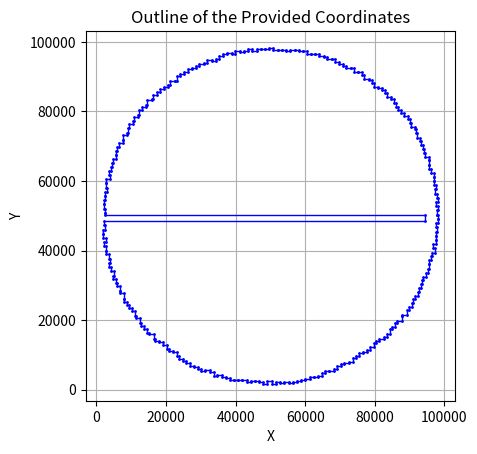

The script that saved this image:
# /// script
# requires-python = ">=3.12"
# dependencies = [
#     "matplotlib>=3.10.8",
# ]
# ///
import matplotlib.pyplot as plt

# The raw data provided
data_str = """97924,50345
97924,51571
98267,51571
98267,52762
97672,52762
97672,54006
98033,54006
98033,55223
97930,55223
97930,56355
97187,56355
97187,57620
97455,57620
97455,58755
96898,58755
96898,60029
97081,60029
97081,61275
97045,61275
97045,62296
96120,62296
96120,63411
95626,63411
95626,64658
95567,64658
95567,65962
95623,65962
95623,66827
94448,66827
94448,68020
94185,68020
94185,69214
93900,69214
93900,70281
93316,70281
93316,71397
92837,71397
92837,72352
92049,72352
92049,73659
91911,73659
91911,74892
91598,74892
91598,75591
90405,75591
90405,76766
89983,76766
89983,77931
89520,77931
89520,78545
88292,78545
88292,79538
87598,79538
87598,80413
86755,80413
86755,81391
86038,81391
86038,82481
85435,82481
85435,83432
84666,83432
84666,84001
83514,84001
83514,85275
83050,85275
83050,86053
82104,86053
82104,86679
81032,86679
81032,87054
79771,87054
79771,88208
79137,88208
79137,89041
78237,89041
78237,89353
76971,89353
76971,90543
76303,90543
76303,91193
75265,91193
75265,91236
73875,91236
73875,92568
73227,92568
73227,92557
71841,92557
71841,93088
70751,93088
70751,93718
69706,93718
69706,94302
68634,94302
68634,95167
67665,95167
67665,95074
66325,95074
66325,95758
65273,95758
65273,95986
64064,95986
64064,96370
62907,96370
62907,96471
61675,96471
61675,96573
60454,96573
60454,97441
59393,97441
59393,97281
58122,97281
58122,97594
56940,97594
56940,97532
55705,97532
55705,97315
54467,97315
54467,97784
53292,97784
53292,97610
52070,97610
52070,97786
50866,97786
50866,98242
49652,98242
49652,98030
48436,98030
48436,98037
47216,98037
47216,97990
45997,97990
45997,97488
44824,97488
44824,97993
43535,97993
43535,97477
42375,97477
42375,97150
41197,97150
41197,97360
39910,97360
39910,96634
38823,96634
38823,96666
37557,96666
37557,96488
36334,96488
36334,95918
35228,95918
35228,95121
34212,95121
34212,94577
33123,94577
33123,94857
31705,94857
31705,93771
30841,93771
30841,93738
29520,93738
29520,92937
28552,92937
28552,92599
27355,92599
27355,92067
26252,92067
26252,91311
25278,91311
25278,90840
24133,90840
24133,90199
23088,90199
23088,88851
22540,88851
22540,88832
21051,88832
21051,87608
20452,87608
20452,87102
19299,87102
19299,86330
18353,86330
18353,85553
17409,85553
17409,84855
16386,84855
16386,83659
15852,83659
15852,83143
14625,83143
14625,81803
14283,81803
14283,81266
13043,81266
13043,80286
12304,80286
12304,79007
11961,79007
11961,78307
10862,78307
10862,77157
10375,77157
10375,76323
9424,76323
9424,75099
9076,75099
9076,73909
8704,73909
8704,73119
7629,73119
7629,71799
7523,71799
7523,70975
6447,70975
6447,69897
5858,69897
5858,68675
5600,68675
5600,67341
5660,67341
5660,66365
4812,66365
4812,65200
4459,65200
4459,64020
4157,64020
4157,62919
3584,62919
3584,61586
3884,61586
3884,60595
2797,60595
2797,59348
2787,59348
2787,58082
2955,58082
2955,56942
2390,56942
2390,55696
2543,55696
2543,54506
2266,54506
2266,53302
2065,53302
2065,52073
2310,52073
2310,50861
2471,50861
2471,50321
94552,50321
94552,48440
2091,48440
2091,47247
2499,47247
2499,45975
1750,45975
1750,44746
1790,44746
1790,43644
2817,43644
2817,42335
2272,42335
2272,41178
2747,41178
2747,39918
2675,39918
2675,38910
3727,38910
3727,37719
3942,37719
3942,36385
3684,36385
3684,35253
4159,35253
4159,34244
4967,34244
4967,32829
4645,32829
4645,31939
5715,31939
5715,30641
5772,30641
5772,29771
6797,29771
6797,28353
6662,28353
6662,27683
8016,27683
8016,26189
7820,26189
7820,25275
8682,25275
8682,24304
9430,24304
9430,23426
10305,23426
10305,22541
11149,22541
11149,21158
11311,21158
11311,20566
12536,20566
12536,19309
12910,19309
12910,18275
13579,18275
13579,17372
14405,17372
14405,16451
15212,16451
15212,16154
16639,16154
16639,14608
16840,14608
16840,14147
18075,14147
18075,13608
19212,13608
19212,12928
20214,12928
20214,11846
20904,11846
20904,11174
21918,11174
21918,10743
23094,10743
23094,9637
23814,9637
23814,8950
24822,8950
24822,8144
25765,8144
25765,7608
26869,7608
26869,6967
27915,6967
27915,6471
29036,6471
29036,5965
30150,5965
30150,5315
31204,5315
31204,5542
32611,5542
32611,5091
33734,5091
33734,4100
34679,4100
34679,4289
36019,4289
36019,3710
37115,3710
37115,3331
38274,3331
38274,2798
39404,2798
39404,2844
40663,2844
40663,2936
41914,2936
41914,2855
43125,2855
43125,2289
44272,2289
44272,2471
45512,2471
45512,2554
46730,2554
46730,2366
47928,2366
47928,1748
49125,1748
49125,2381
50343,2381
50343,1681
51573,1681
51573,2173
52771,2173
52771,1917
54010,1917
54010,2346
55193,2346
55193,1968
56469,1968
56469,2224
57671,2224
57671,2462
58874,2462
58874,2875
60039,2875
60039,3188
61219,3188
61219,3530
62390,3530
62390,3672
63618,3672
63618,3901
64829,3901
64829,4864
65792,4864
65792,5525
66837,5525
66837,5472
68159,5472
68159,6112
69209,6112
69209,6929
70166,6929
70166,7451
71252,7451
71252,7552
72564,7552
72564,8010
73703,8010
73703,8995
74537,8995
74537,9644
75559,9644
75559,10487
76451,10487
76451,10811
77697,10811
77697,11508
78693,11508
78693,12208
79691,12208
79691,13360
80317,13360
80317,14116
81256,14116
81256,14472
82566,14472
82566,15209
83551,15209
83551,16126
84365,16126
84365,17393
84800,17393
84800,18024
85908,18024
85908,19134
86483,19134
86483,19631
87796,19631
87796,21067
87939,21067
87939,21616
89242,21616
89242,22794
89694,22794
89694,23663
90594,23663
90594,24868
90974,24868
90974,26021
91413,26021
91413,26925
92287,26925
92287,28097
92676,28097
92676,29149
93292,29149
93292,30350
93590,30350
93590,31557
93844,31557
93844,32548
94619,32548
94619,33610
95252,33610
95252,34795
95551,34795
95551,36023
95698,36023
95698,37160
96125,37160
96125,38352
96359,38352
96359,39381
97306,39381
97306,40749
96718,40749
96718,41836
97519,41836
97519,43042
97708,43042
97708,44278
97660,44278
97660,45480
97870,45480
97870,46724
97536,46724
97536,47910
98058,47910
98058,49129
98032,49129
98032,50345"""

x = []
y = []

# Parse the coordinates
for line in data_str.strip().split("\n"):
    coords = line.split(",")
    if len(coords) == 2:
        x.append(int(coords[0]))
        y.append(int(coords[1]))

# Ensure the loop is closed for the plot
if x[0] != x[-1] or y[0] != y[-1]:
    x.append(x[0])
    y.append(y[0])

# Create the plot
plt.plot(x, y, marker='o', markersize=1, linestyle='-', linewidth=1, color='blue')
plt.title("Outline of the Provided Coordinates")
plt.xlabel("X")
plt.ylabel("Y")
plt.grid(True)
plt.gca().set_aspect('equal', adjustable='box')

# Save and display
plt.savefig("dots_plot.png")
